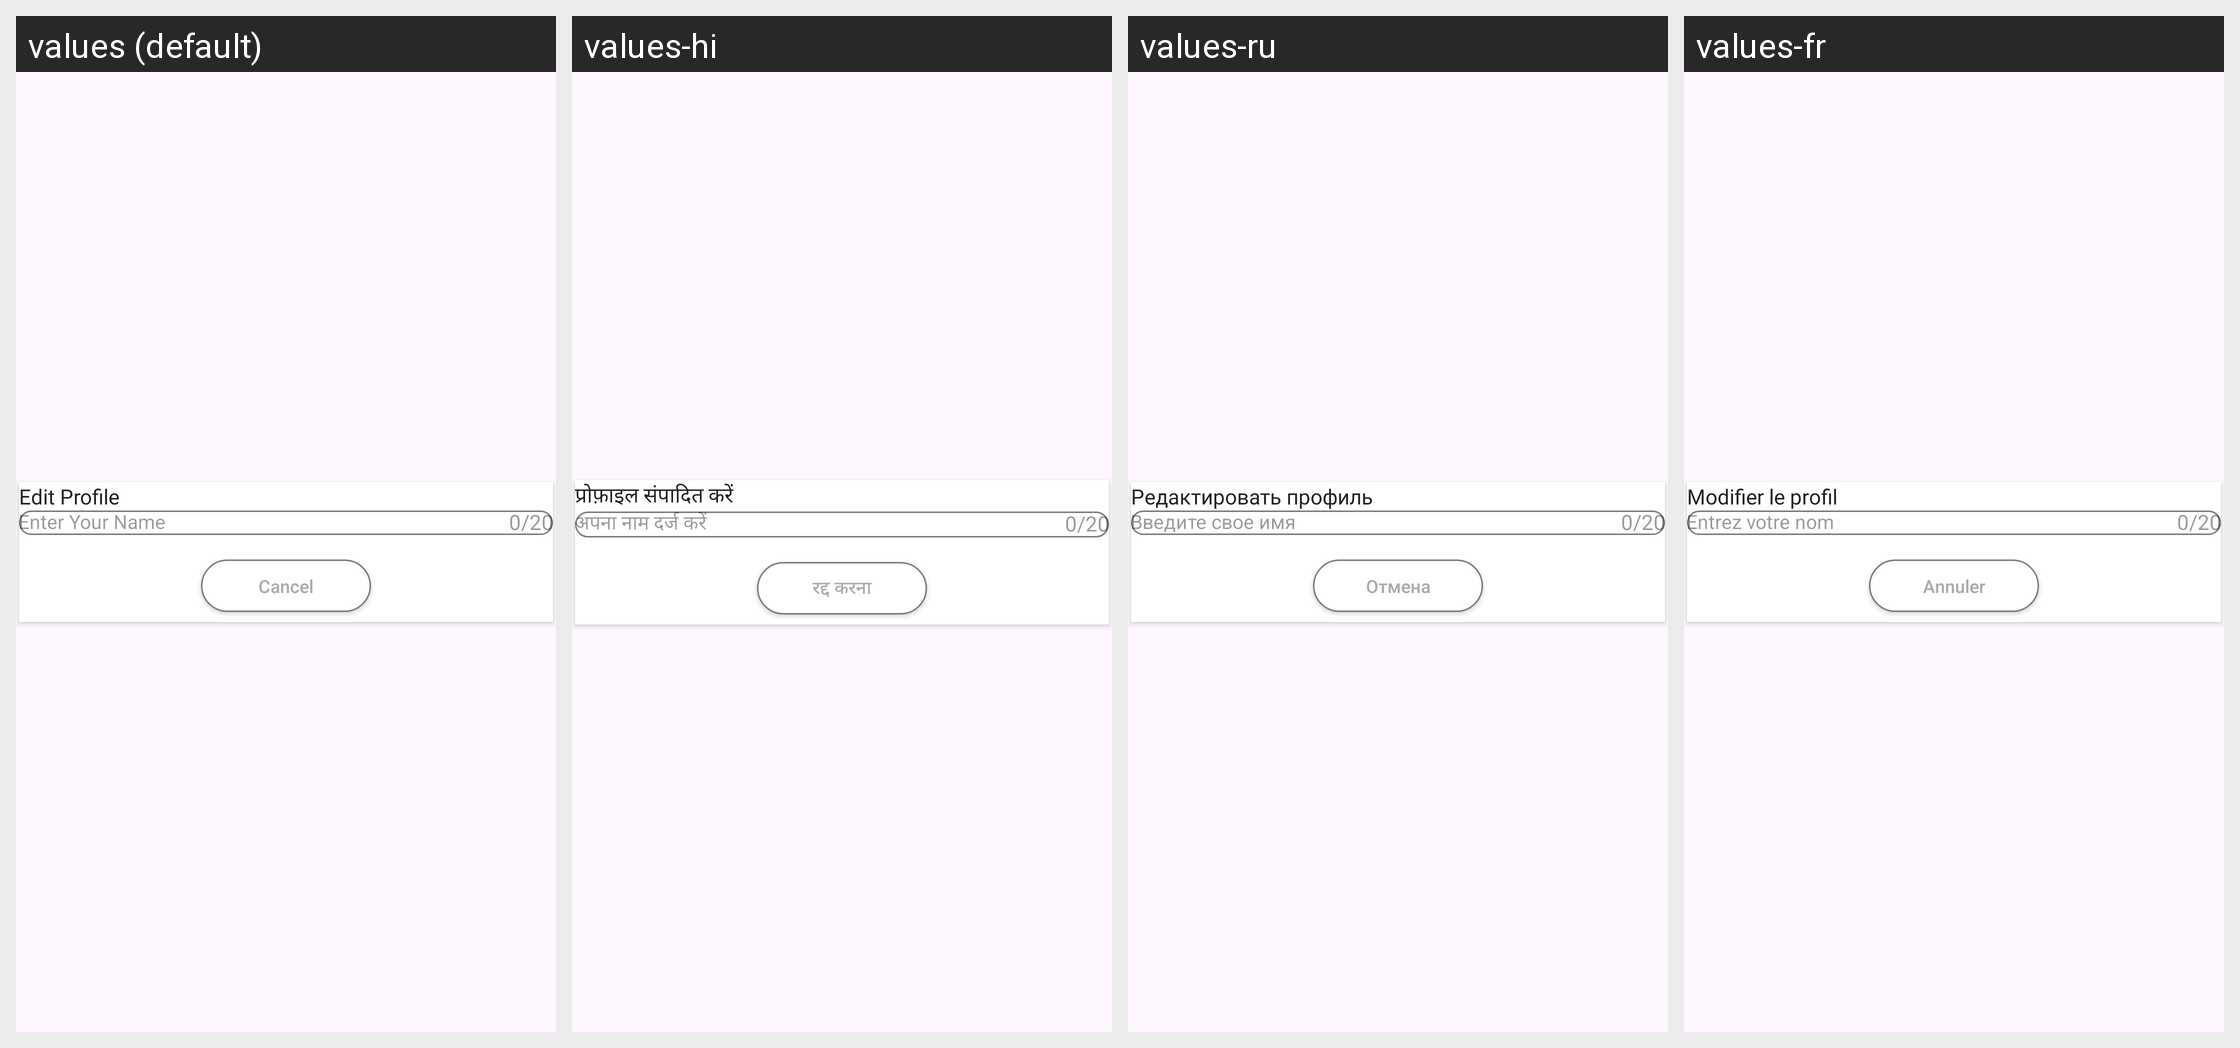

The Android screen above is rendered under several locales of the same app. Produce the string resources it draws, with the default and per-locale values.
Android screen res/layout/dialog_editprofile.xml rendered under 4 locales, left to right: values (default), values-hi, values-ru, values-fr. Device: Nexus 5 (rendered at 1080×1920; each locale shown at half size, 540×960, under a caption strip naming it); theme Theme.MultipleEmailLogin.
Other locales in the repository, not shown: values-de, values-es-rES, values-it, values-ja, values-zh.
Strings drawn on this screen, with the default value and each locale's value (text and hints the layout hard-codes, and strings that could not be matched under every locale, appear in the picture but are not listed):

edit_profile
  values: Edit Profile
  values-hi: प्रोफ़ाइल संपादित करें
  values-ru: Редактировать профиль
  values-fr: Modifier le profil

enter_your_name
  values: Enter Your Name
  values-hi: अपना नाम दर्ज करें
  values-ru: Введите свое имя
  values-fr: Entrez votre nom

cancel
  values: Cancel
  values-hi: रद्द करना
  values-ru: Отмена
  values-fr: Annuler
